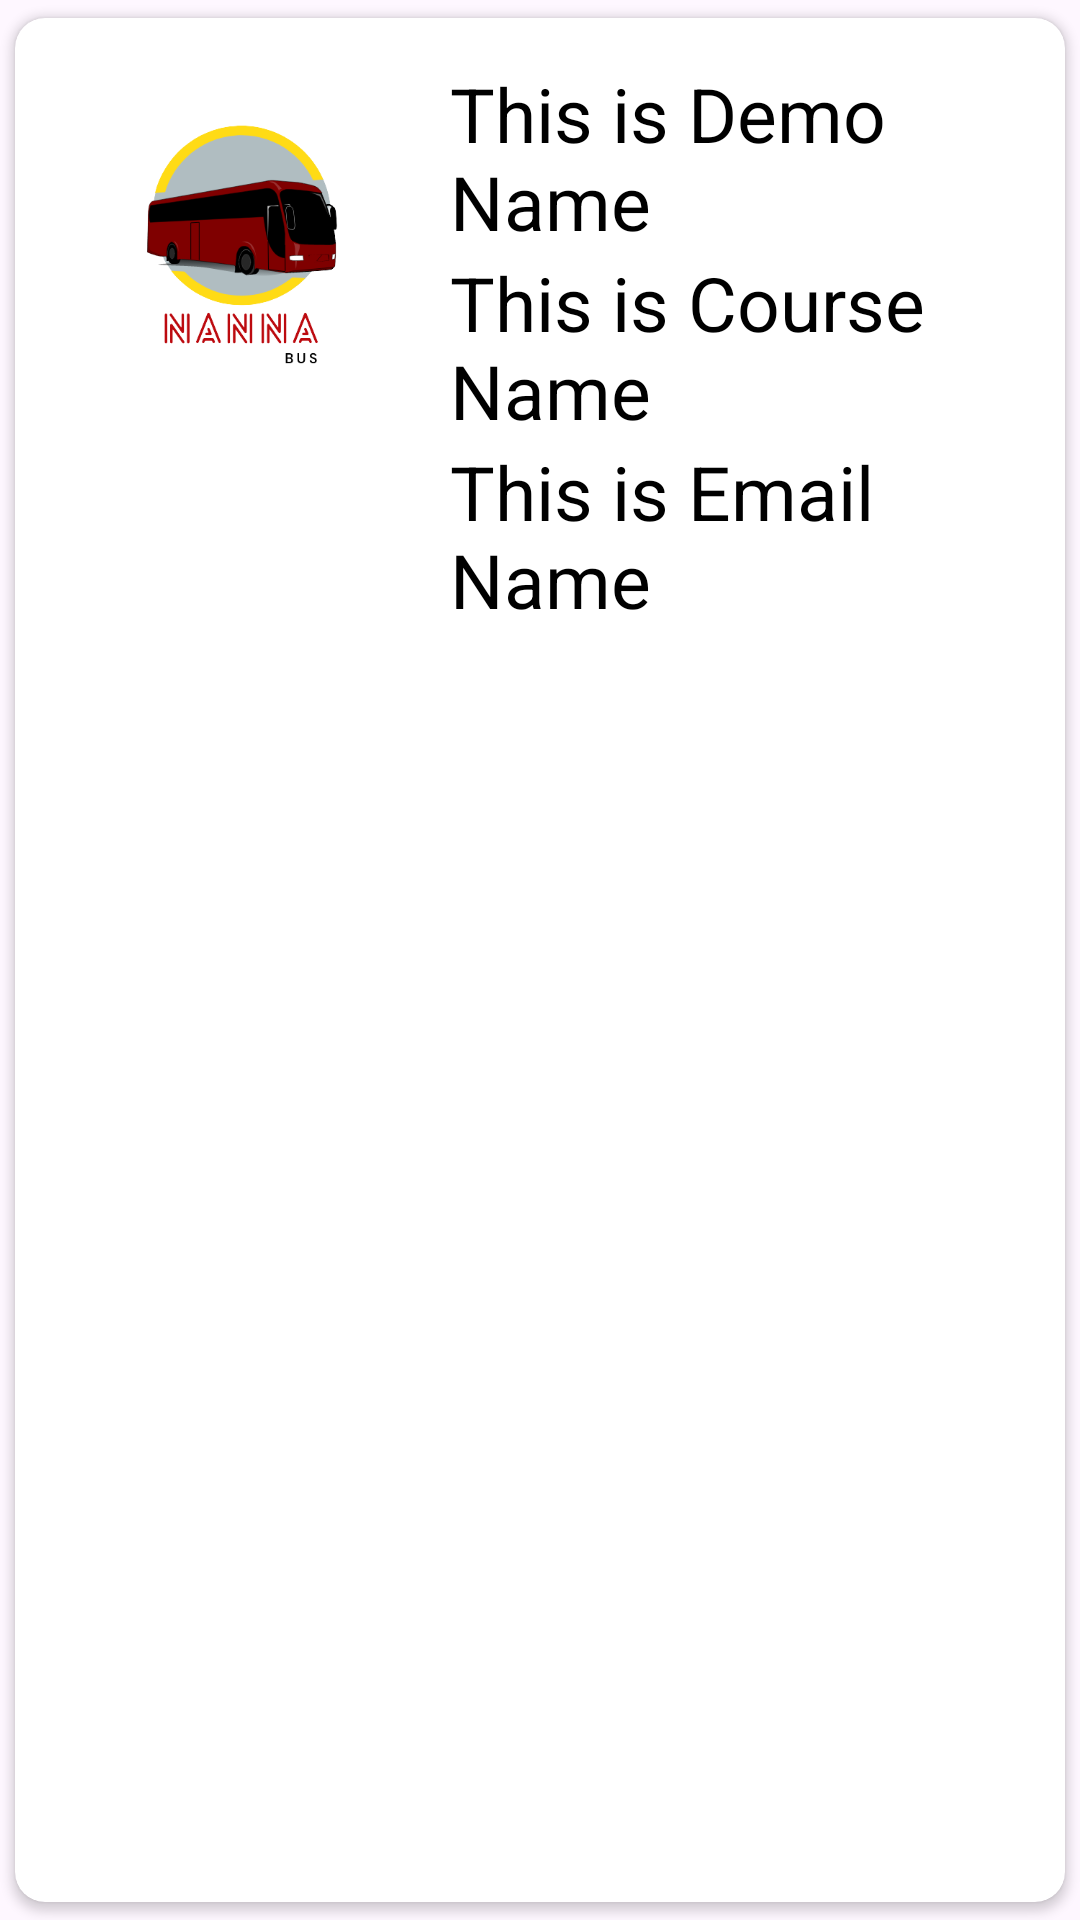

Write the Android layout XML for this screen, with the resource values it uses.
<!-- AndroidManifest.xml: application theme Theme.Busmanagementsystem -->
<!-- res/layout/singlerowdesign.xml -->
<?xml version="1.0" encoding="utf-8"?>
<androidx.cardview.widget.CardView xmlns:android="http://schemas.android.com/apk/res/android"
    android:layout_width="match_parent"
    android:layout_height="wrap_content"
    xmlns:app="http://schemas.android.com/apk/res-auto"
    app:cardCornerRadius="10dp"
    android:elevation="8dp"
    app:cardUseCompatPadding="true">

    <RelativeLayout
        android:layout_width="match_parent"
        android:layout_height="wrap_content"
        android:padding="15dp">

        <ImageView
            android:layout_width="120dp"
            android:layout_height="120dp"
            android:src="@drawable/logo"
            android:id="@+id/img1"/>

        <TextView
            android:layout_width="match_parent"
            android:layout_height="wrap_content"
            android:id="@+id/nametext"
            android:text="This is Demo Name"
            android:textSize="25sp"
            android:textColor="#000"
            android:layout_toRightOf="@id/img1"
            android:layout_marginLeft="10dp"/>

        <TextView
            android:layout_width="match_parent"
            android:layout_height="wrap_content"
            android:id="@+id/coursetext"
            android:text="This is Course Name"
            android:textSize="25sp"
            android:textColor="#000"
            android:layout_toRightOf="@id/img1"
            android:layout_below="@id/nametext"
            android:layout_marginLeft="10dp"/>


        <TextView
            android:layout_width="match_parent"
            android:layout_height="wrap_content"
            android:id="@+id/emailtext"
            android:text="This is Email Name"
            android:textSize="25sp"
            android:textColor="#000"
            android:layout_toRightOf="@id/img1"
            android:layout_below="@id/coursetext"
            android:layout_marginLeft="10dp"/>


    </RelativeLayout>

</androidx.cardview.widget.CardView>
<!-- resources referenced by this layout -->
<resources>
  <!-- drawable logo: png bitmap (drawable, 37547 bytes) -->
  <style name="Theme.Busmanagementsystem" parent="Base.Theme.Busmanagementsystem" />
  <style name="Base.Theme.Busmanagementsystem" parent="Theme.Material3.DayNight.NoActionBar">
          
          
      </style>
</resources>
